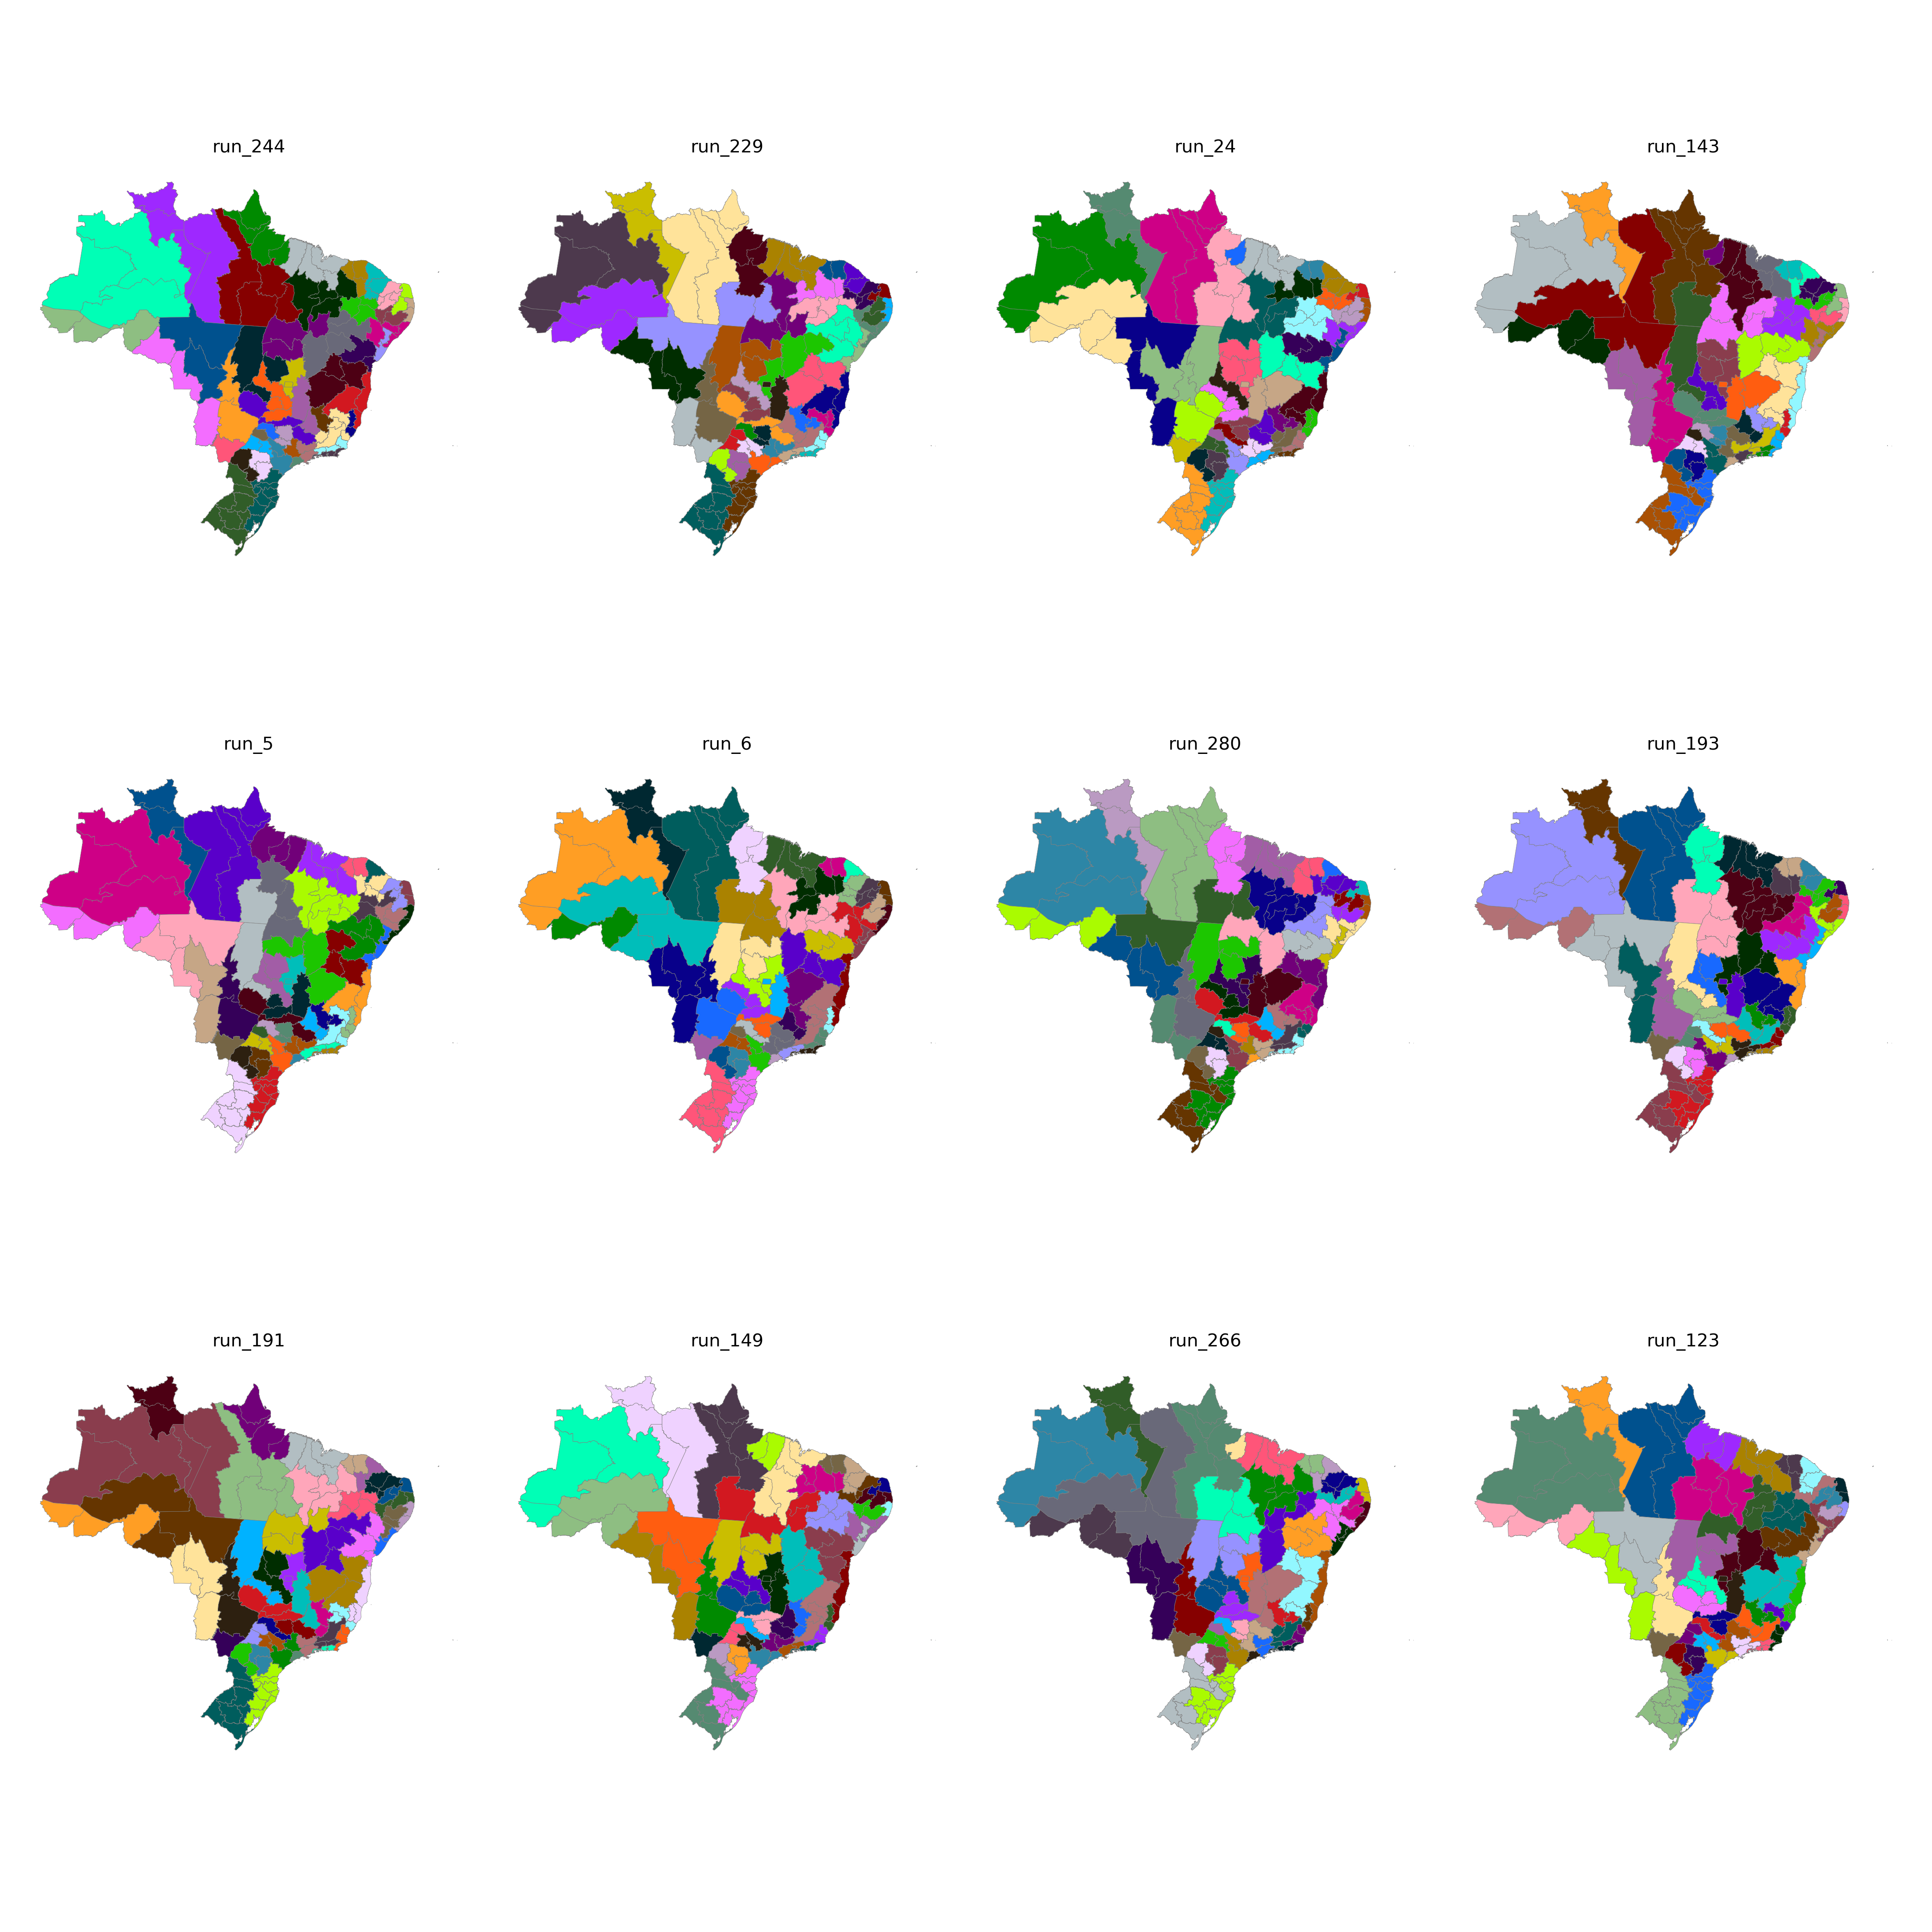

Source data for this figure (header and first rows):
CD_RGINT, cluster
1101, 38
1102, 41
1201, 38
1202, 37
1301, 37
1302, 37
1303, 38
1304, 36
1401, 36
1402, 36
1501, 6
1502, 6
1503, 10
1504, 10
1505, 3
1506, 3
1507, 6
1601, 3
1602, 3
1701, 9
1702, 10
1703, 11
2101, 8
2102, 7
2103, 7
2104, 7
2105, 10
2201, 7
2202, 8
2203, 25
2204, 9
2205, 9
2206, 9
2301, 5
2302, 4
2303, 4
2304, 28
2305, 5
2306, 8
2401, 27
2402, 27
2403, 4
2501, 24
2502, 22
2503, 28
2504, 4
2601, 24
2602, 22
2603, 28
2604, 25
2701, 24
2702, 22
2801, 23
2802, 23
2901, 23
2902, 21
2903, 21
2904, 20
2905, 19
2906, 19
... 73 more rows
